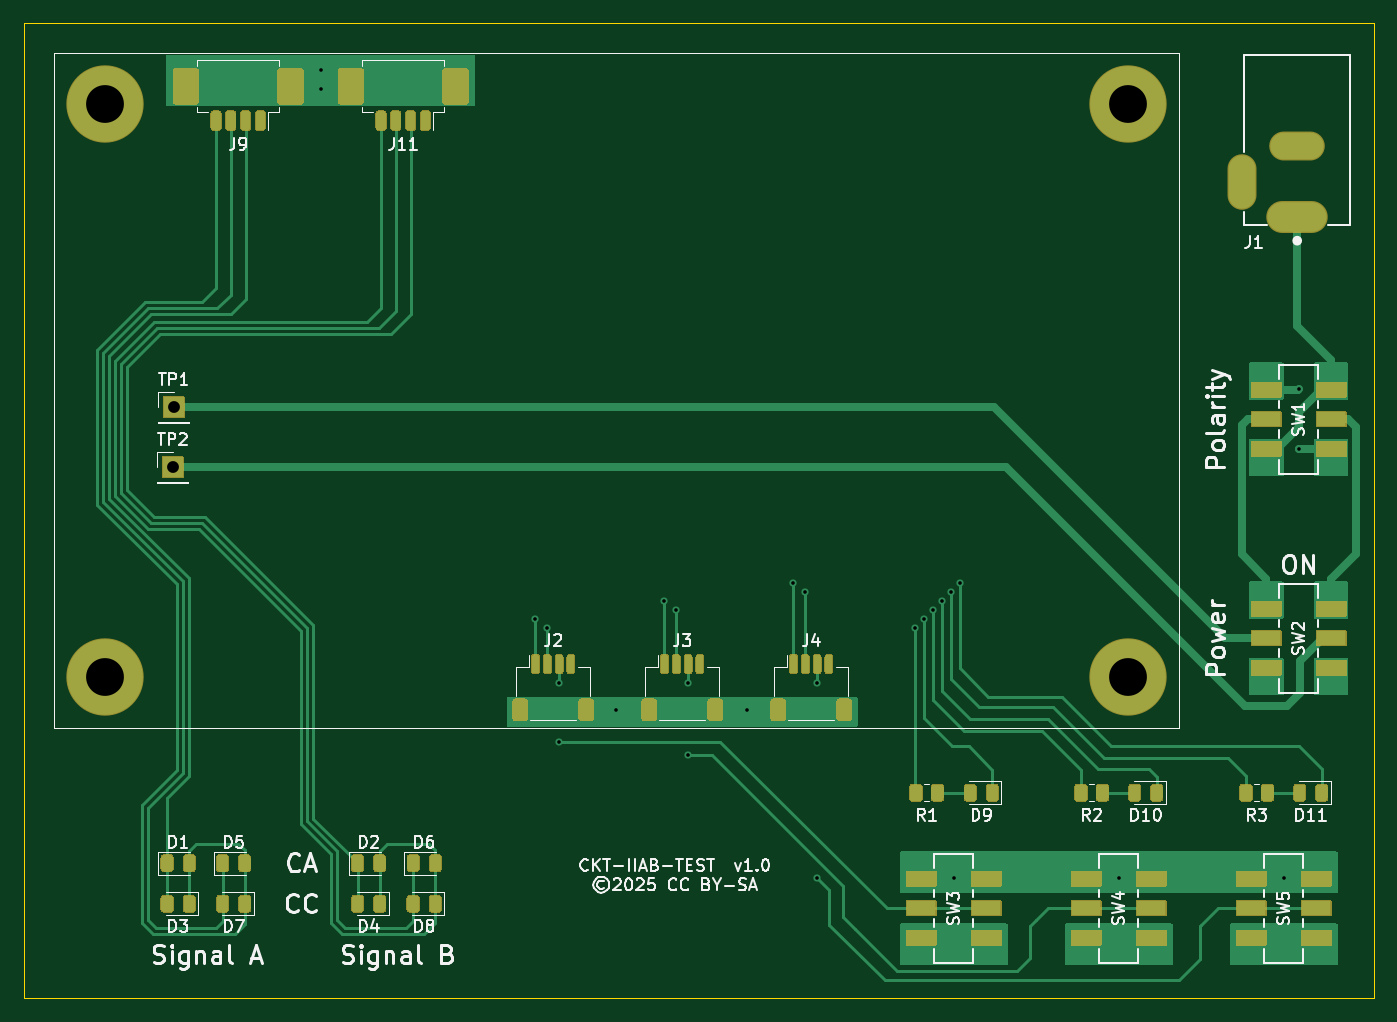
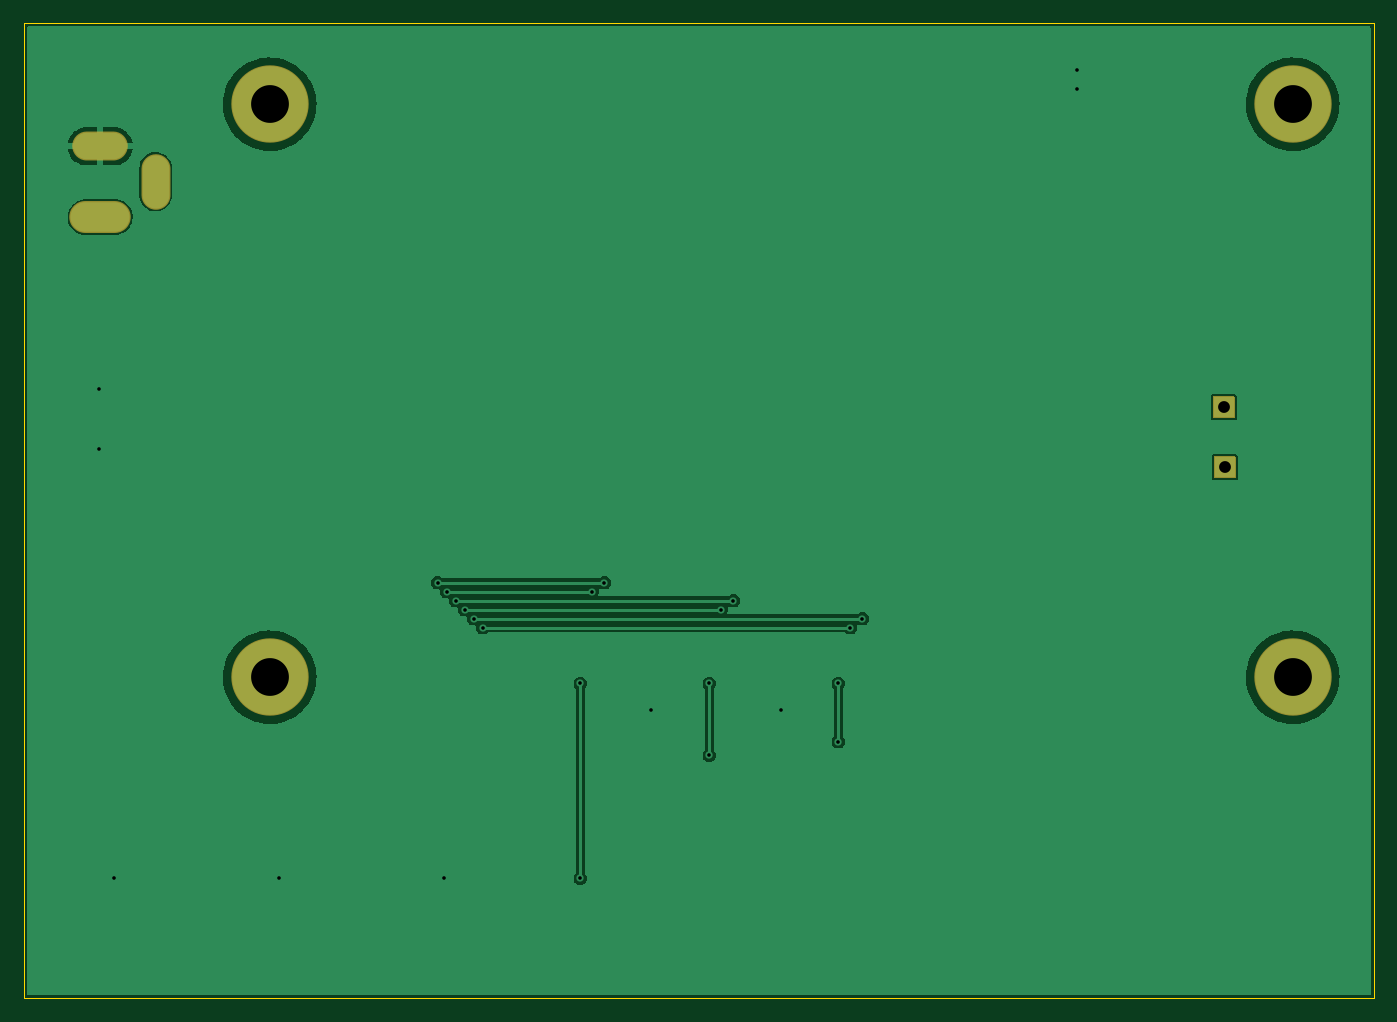
Circuit board: 10 layer files. Board 114.3 x 82.6 mm.
- drill: ckt-iiab-test.drl (684 bytes)
- bottom_copper: ckt-iiab-test.gbl (40933 bytes)
- bottom_silk: ckt-iiab-test.gbo (553 bytes)
- paste: ckt-iiab-test.gbp (552 bytes)
- bottom_mask: ckt-iiab-test.gbs (1514 bytes)
- outline: ckt-iiab-test.gm1 (788 bytes)
- top_copper: ckt-iiab-test.gtl (44366 bytes)
- top_silk: ckt-iiab-test.gto (44200 bytes)
- paste: ckt-iiab-test.gtp (21251 bytes)
- top_mask: ckt-iiab-test.gts (31652 bytes)

=== drill: ckt-iiab-test.drl ===
M48
INCH,TZ
T1C0.0120
T2C0.0394
T3C0.1260
T4C0.1260
%
G90
G05
T1
X39400Y-26550
X39400Y-27200
X46550Y-44850
X46950Y-45150
X47350Y-47000
X47350Y-48950
X49250Y-47900
X50850Y-44250
X51250Y-44550
X51650Y-47000
X51650Y-49400
X53600Y-47900
X55150Y-43650
X55550Y-43950
X55950Y-47000
X55950Y-53500
X59200Y-45150
X59500Y-44850
X59800Y-44550
X60100Y-44250
X60400Y-43950
X60500Y-53500
X60700Y-43650
X66000Y-53500
X71500Y-53500
X72000Y-37200
X72000Y-39200
T2
X34469Y-39800
X34500Y-37800
T3
X66300Y-46800
T4
X32200Y-27700
X32200Y-46800
X66300Y-27700
T2
G00X70100Y-30672
M15
G01X70100Y-29884
M16
G05
G00X71556Y-29097
M15
G01X72344Y-29097
M16
G05
G00X71458Y-31459
M15
G01X72442Y-31459
M16
G05
T0
M30

=== bottom_copper: ckt-iiab-test.gbl (40933 bytes, source omitted) ===
=== bottom_silk: ckt-iiab-test.gbo ===
G04 #@! TF.GenerationSoftware,KiCad,Pcbnew,6.0.10-86aedd382b~118~ubuntu18.04.1*
G04 #@! TF.CreationDate,2024-12-31T19:53:44-07:00*
G04 #@! TF.ProjectId,ckt-iiab-test,636b742d-6969-4616-922d-746573742e6b,rev?*
G04 #@! TF.SameCoordinates,Original*
G04 #@! TF.FileFunction,Legend,Bot*
G04 #@! TF.FilePolarity,Positive*
%FSLAX46Y46*%
G04 Gerber Fmt 4.6, Leading zero omitted, Abs format (unit mm)*
G04 Created by KiCad (PCBNEW 6.0.10-86aedd382b~118~ubuntu18.04.1) date 2024-12-31 19:53:44*
%MOMM*%
%LPD*%
G01*
G04 APERTURE LIST*
G04 APERTURE END LIST*
M02*

=== paste: ckt-iiab-test.gbp ===
G04 #@! TF.GenerationSoftware,KiCad,Pcbnew,6.0.10-86aedd382b~118~ubuntu18.04.1*
G04 #@! TF.CreationDate,2024-12-31T19:53:44-07:00*
G04 #@! TF.ProjectId,ckt-iiab-test,636b742d-6969-4616-922d-746573742e6b,rev?*
G04 #@! TF.SameCoordinates,Original*
G04 #@! TF.FileFunction,Paste,Bot*
G04 #@! TF.FilePolarity,Positive*
%FSLAX46Y46*%
G04 Gerber Fmt 4.6, Leading zero omitted, Abs format (unit mm)*
G04 Created by KiCad (PCBNEW 6.0.10-86aedd382b~118~ubuntu18.04.1) date 2024-12-31 19:53:44*
%MOMM*%
%LPD*%
G01*
G04 APERTURE LIST*
G04 APERTURE END LIST*
M02*

=== bottom_mask: ckt-iiab-test.gbs ===
G04 #@! TF.GenerationSoftware,KiCad,Pcbnew,6.0.10-86aedd382b~118~ubuntu18.04.1*
G04 #@! TF.CreationDate,2024-12-31T19:53:44-07:00*
G04 #@! TF.ProjectId,ckt-iiab-test,636b742d-6969-4616-922d-746573742e6b,rev?*
G04 #@! TF.SameCoordinates,Original*
G04 #@! TF.FileFunction,Soldermask,Bot*
G04 #@! TF.FilePolarity,Negative*
%FSLAX46Y46*%
G04 Gerber Fmt 4.6, Leading zero omitted, Abs format (unit mm)*
G04 Created by KiCad (PCBNEW 6.0.10-86aedd382b~118~ubuntu18.04.1) date 2024-12-31 19:53:44*
%MOMM*%
%LPD*%
G01*
G04 APERTURE LIST*
%ADD10C,6.552400*%
%ADD11O,5.204000X2.704000*%
%ADD12O,4.704000X2.454000*%
%ADD13O,2.454000X4.704000*%
G04 APERTURE END LIST*
D10*
X168402000Y-118872000D03*
X168402000Y-70358000D03*
X81788000Y-118872000D03*
X81788000Y-70358000D03*
D11*
X182753000Y-79906000D03*
D12*
X182753000Y-73906000D03*
D13*
X178053000Y-76906000D03*
G36*
G01*
X86623790Y-101942000D02*
X86623790Y-100242000D01*
G75*
G02*
X86699990Y-100165800I76200J0D01*
G01*
X88399990Y-100165800D01*
G75*
G02*
X88476190Y-100242000I0J-76200D01*
G01*
X88476190Y-101942000D01*
G75*
G02*
X88399990Y-102018200I-76200J0D01*
G01*
X86699990Y-102018200D01*
G75*
G02*
X86623790Y-101942000I0J76200D01*
G01*
G37*
G36*
G01*
X86703800Y-96862000D02*
X86703800Y-95162000D01*
G75*
G02*
X86780000Y-95085800I76200J0D01*
G01*
X88480000Y-95085800D01*
G75*
G02*
X88556200Y-95162000I0J-76200D01*
G01*
X88556200Y-96862000D01*
G75*
G02*
X88480000Y-96938200I-76200J0D01*
G01*
X86780000Y-96938200D01*
G75*
G02*
X86703800Y-96862000I0J76200D01*
G01*
G37*
M02*

=== outline: ckt-iiab-test.gm1 ===
G04 #@! TF.GenerationSoftware,KiCad,Pcbnew,6.0.10-86aedd382b~118~ubuntu18.04.1*
G04 #@! TF.CreationDate,2024-12-31T19:53:44-07:00*
G04 #@! TF.ProjectId,ckt-iiab-test,636b742d-6969-4616-922d-746573742e6b,rev?*
G04 #@! TF.SameCoordinates,Original*
G04 #@! TF.FileFunction,Profile,NP*
%FSLAX46Y46*%
G04 Gerber Fmt 4.6, Leading zero omitted, Abs format (unit mm)*
G04 Created by KiCad (PCBNEW 6.0.10-86aedd382b~118~ubuntu18.04.1) date 2024-12-31 19:53:44*
%MOMM*%
%LPD*%
G01*
G04 APERTURE LIST*
G04 #@! TA.AperFunction,Profile*
%ADD10C,0.100000*%
G04 #@! TD*
G04 APERTURE END LIST*
D10*
X74930000Y-146050000D02*
X189230000Y-146050000D01*
X189230000Y-146050000D02*
X189230000Y-63500000D01*
X189230000Y-63500000D02*
X74930000Y-63500000D01*
X74930000Y-63500000D02*
X74930000Y-146050000D01*
M02*

=== top_copper: ckt-iiab-test.gtl (44366 bytes, source omitted) ===
=== top_silk: ckt-iiab-test.gto (44200 bytes, source omitted) ===
=== paste: ckt-iiab-test.gtp (21251 bytes, source omitted) ===
=== top_mask: ckt-iiab-test.gts (31652 bytes, source omitted) ===
